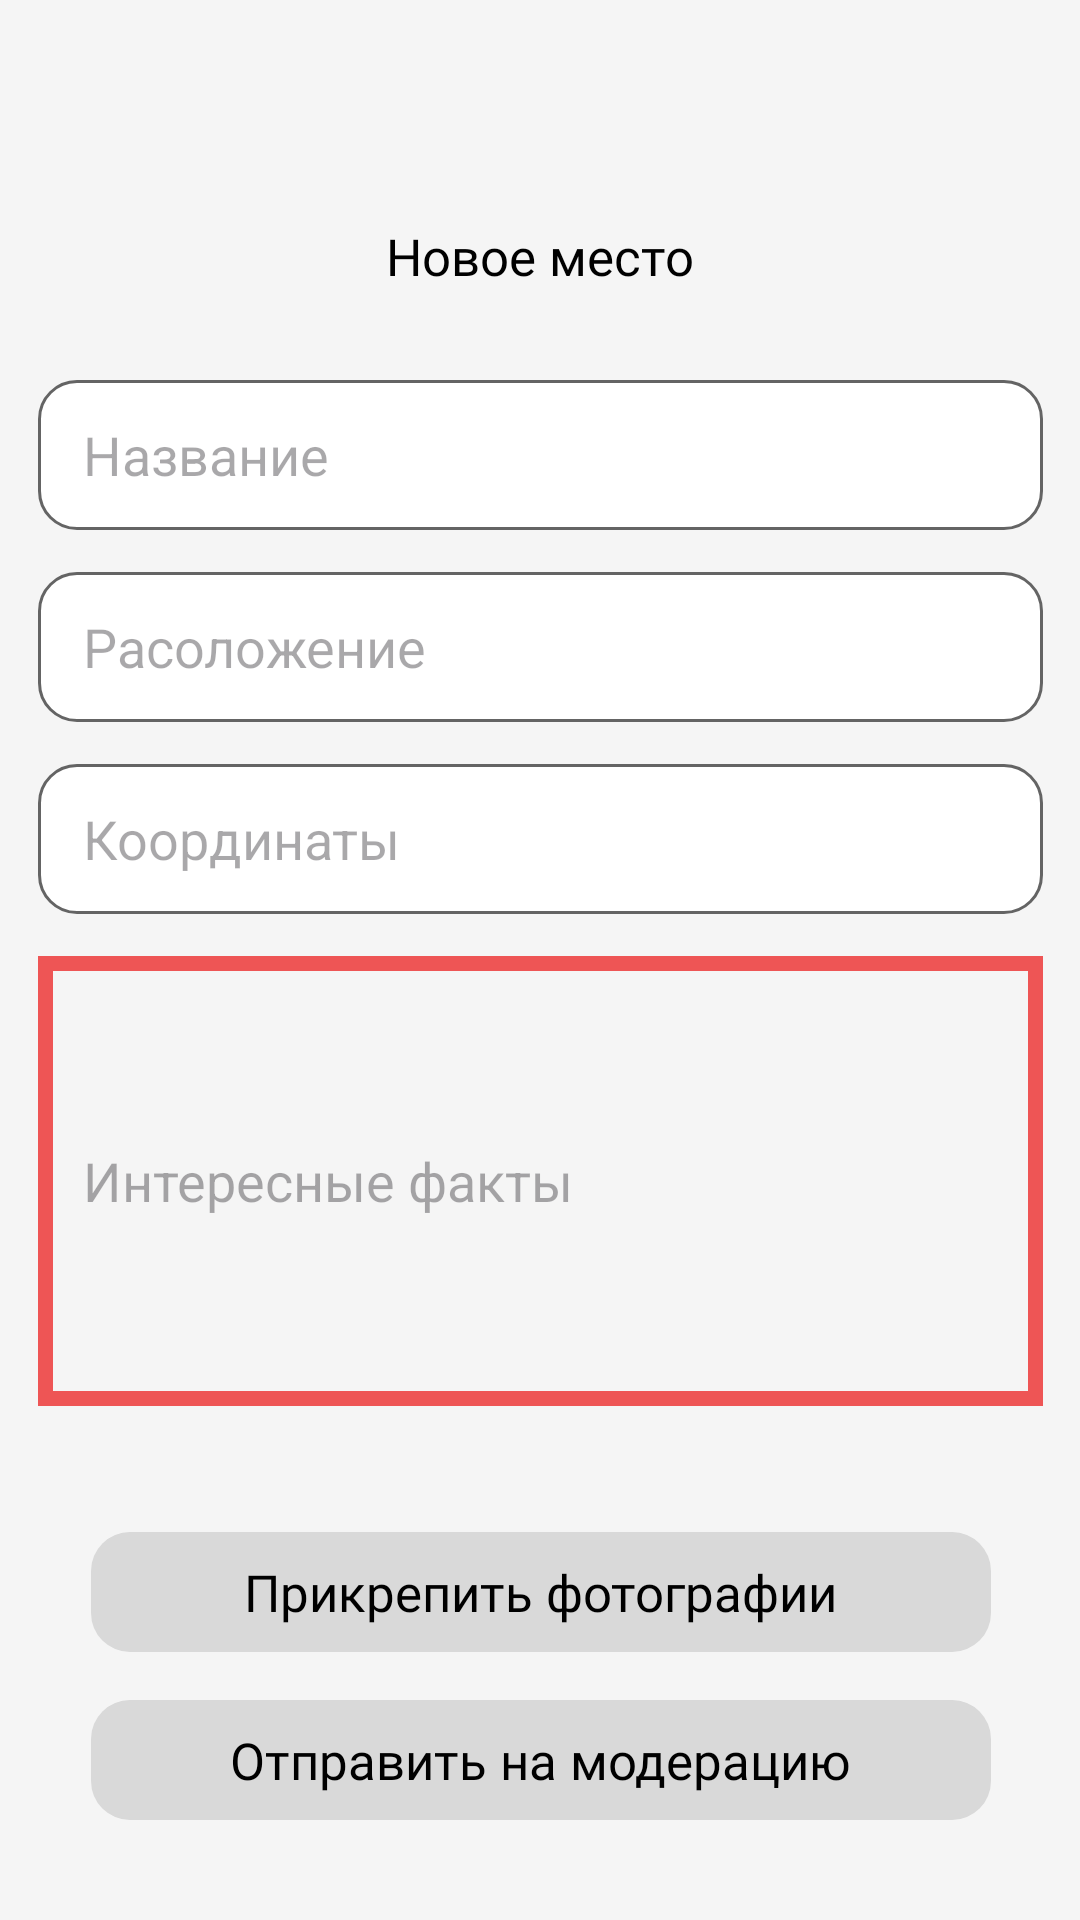

Write the Android layout XML for this screen, with the resource values it uses.
<!-- AndroidManifest.xml: application theme Theme.Pocket_history -->
<!-- res/layout/fragment_new_place.xml -->
<?xml version="1.0" encoding="utf-8"?>
<FrameLayout xmlns:android="http://schemas.android.com/apk/res/android"
    xmlns:app="http://schemas.android.com/apk/res-auto"
    xmlns:tools="http://schemas.android.com/tools"
    android:layout_width="match_parent"
    android:layout_height="match_parent"
    tools:context=".NewPlaceFragment">


    <androidx.constraintlayout.widget.ConstraintLayout
        android:layout_width="match_parent"
        android:layout_height="match_parent"
        android:background="@color/background">

        <EditText
            android:id="@+id/place"
            android:layout_width="wrap_content"
            android:layout_height="50dp"
            android:layout_marginTop="14dp"
            android:background="@drawable/rectangle_border"
            android:hint="Расоложение"
            android:inputType="text"
            android:paddingLeft="15dp"
            android:paddingRight="15dp"
            android:textColor="@color/black"
            app:layout_constraintEnd_toEndOf="parent"
            app:layout_constraintStart_toStartOf="parent"
            app:layout_constraintTop_toBottomOf="@+id/name" />

        <EditText
            android:id="@+id/chord"
            android:layout_width="wrap_content"
            android:layout_height="50dp"
            android:layout_marginTop="14dp"
            android:background="@drawable/rectangle_border"
            android:hint="Координаты"
            android:inputType="text"
            android:paddingLeft="15dp"
            android:paddingRight="15dp"
            android:textColor="@color/black"
            app:layout_constraintEnd_toEndOf="parent"
            app:layout_constraintStart_toStartOf="parent"
            app:layout_constraintTop_toBottomOf="@+id/place" />

        <EditText
            android:id="@+id/facts"
            android:layout_width="335dp"
            android:layout_height="150dp"
            android:layout_marginTop="14dp"
            android:background="@drawable/big_red_border"
            android:hint="Интересные факты"
            android:paddingLeft="15dp"
            android:paddingRight="15dp"
            android:textColor="@color/black"
            app:layout_constraintEnd_toEndOf="parent"
            app:layout_constraintStart_toStartOf="parent"
            app:layout_constraintTop_toBottomOf="@+id/chord" />

        <EditText
            android:id="@+id/name"
            android:layout_width="wrap_content"
            android:layout_height="50dp"
            android:layout_marginTop="30dp"
            android:background="@drawable/rectangle_border"
            android:hint="Название"
            android:inputType="text"
            android:paddingLeft="15dp"
            android:paddingRight="15dp"
            android:textColor="@color/black"
            app:layout_constraintEnd_toEndOf="parent"
            app:layout_constraintStart_toStartOf="parent"
            app:layout_constraintTop_toBottomOf="@+id/textView13" />

        <TextView
            android:id="@+id/textView13"
            android:layout_width="wrap_content"
            android:layout_height="wrap_content"
            android:layout_marginTop="74dp"
            android:text="Новое место"
            android:textColor="@color/black"
            android:fontFamily="@font/manrope"
            android:textSize="17sp"
            app:layout_constraintEnd_toEndOf="parent"
            app:layout_constraintStart_toStartOf="parent"
            app:layout_constraintTop_toTopOf="parent" />

        <ImageView
            android:id="@+id/click2"
            android:layout_width="300dp"
            android:layout_height="40dp"
            android:layout_marginTop="42dp"
            android:src="@drawable/angle_button"
            app:layout_constraintEnd_toEndOf="@+id/chord"
            app:layout_constraintStart_toStartOf="@+id/chord"
            app:layout_constraintTop_toBottomOf="@+id/facts" />

        <ImageView
            android:id="@+id/click3"
            android:layout_width="300dp"
            android:layout_height="40dp"
            android:layout_marginTop="16dp"
            android:src="@drawable/angle_button"
            app:layout_constraintEnd_toEndOf="@+id/chord"
            app:layout_constraintStart_toStartOf="@+id/chord"
            app:layout_constraintTop_toBottomOf="@+id/click2" />

        <TextView
            android:id="@+id/textView14"
            android:layout_width="wrap_content"
            android:layout_height="wrap_content"
            android:fontFamily="@font/manrope"
            android:text="Прикрепить фотографии"
            android:textColor="@color/black"
            android:textSize="17sp"
            app:layout_constraintBottom_toBottomOf="@+id/click2"
            app:layout_constraintEnd_toEndOf="@+id/click2"
            app:layout_constraintStart_toStartOf="@+id/click2"
            app:layout_constraintTop_toTopOf="@+id/click2" />

        <TextView
            android:id="@+id/textView15"
            android:layout_width="wrap_content"
            android:layout_height="wrap_content"
            android:fontFamily="@font/manrope"
            android:text="Отправить на модерацию"
            android:textColor="@color/black"
            android:textSize="17sp"
            app:layout_constraintBottom_toBottomOf="@+id/click3"
            app:layout_constraintEnd_toEndOf="@+id/click3"
            app:layout_constraintStart_toStartOf="@+id/click3"
            app:layout_constraintTop_toTopOf="@+id/click3" />
    </androidx.constraintlayout.widget.ConstraintLayout>
</FrameLayout>
<!-- resources referenced by this layout -->
<resources>
  <color name="background">#F5F5F5</color>
  <color name="black">#FF000000</color>
  <!-- drawable angle_button (drawable) -->
  <?xml version="1.0" encoding="utf-8"?>
  <shape xmlns:android="http://schemas.android.com/apk/res/android">
  <corners android:radius="13dp"/>
      <solid android:color="@color/background_dark"/>
  </shape>
  <!-- drawable big_red_border (drawable) -->
  <?xml version="1.0" encoding="UTF-8"?>
  <shape xmlns:android="http://schemas.android.com/apk/res/android">
      <stroke android:width="5dp" android:color="@color/app_red" />
   <padding android:bottom="5dp" android:left="5dp" android:right="5dp" android:top="5dp">
   </padding>
  </shape>
  <!-- drawable rectangle_border (drawable) -->
  <vector xmlns:android="http://schemas.android.com/apk/res/android"
      android:width="335dp"
      android:height="50dp"
      android:viewportWidth="335"
      android:viewportHeight="50">
    <path
        android:strokeWidth="1"
        android:pathData="M13,0.5L322,0.5A12.5,12.5 0,0 1,334.5 13L334.5,37A12.5,12.5 0,0 1,322 49.5L13,49.5A12.5,12.5 0,0 1,0.5 37L0.5,13A12.5,12.5 0,0 1,13 0.5z"
        android:fillColor="#ffffff"
        android:strokeColor="#646464"/>
  </vector>
  <style name="Theme.Pocket_history" parent="Base.Theme.Pocket_history" />
  <color name="background_dark">#D9D9D9</color>
  <color name="app_red">#EE5555</color>
  <style name="Base.Theme.Pocket_history" parent="Theme.Material3.DayNight.NoActionBar">
          
          
      </style>
</resources>
